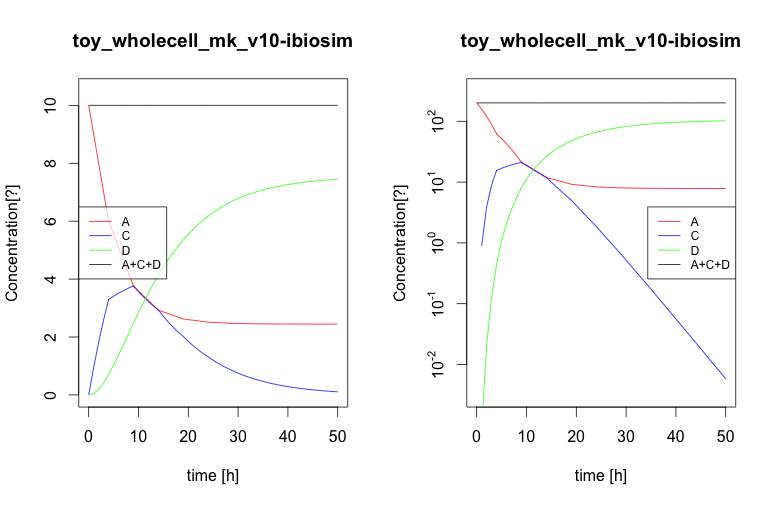

Source data for this figure (header and first rows):
time, dt, lb_EX_A, ub_EX_A, lb_EX_C, ub_EX_C, pEX_A, pEX_C, k_R4, ub_R1, A, C, dummy_S, D, EX_A, EX_C, R4, update__pEX_A, update__pEX_C, update__A, update__C, update__update_A, update__update_C, bounds__dt
0.0, 5.0, -2.0, 1000, -0.0, 1000, -1.0, 1.0, 0.1, 1.0, 10.0, 0.0, 0.0, 0.0, -1.0, 1.0, 0.0, -1.0, 1.0, 10.0, 0.0, -0.0, -0.0, 5.0
1.0, 5.0, -1.8, 1000, -0.1903, 1000, -1.0, 1.0, 0.1, 0.8187, 9.0, 0.9516, 0.0, 0.04837, -1.0, 1.0, 0.0, -1.0, 1.0, 9.0, 0.9516, 0.0, 0.0, 5.0
2.0, 5.0, -1.6, 1000, -0.3625, 1000, -1.0, 1.0, 0.1, 0.6703, 8.0, 1.813, 0.0, 0.1873, -1.0, 1.0, 0.0, -1.0, 1.0, 8.0, 1.813, 0.0, 0.0, 5.0
3.0, 5.0, -1.4, 1000, -0.5184, 1000, -1.0, 1.0, 0.1, 0.5488, 7.0, 2.592, 0.0, 0.4082, -1.0, 1.0, 0.0, -1.0, 1.0, 7.0, 2.592, 0.0, 0.0, 5.0
4.0, 5.0, -1.2, 1000, -0.6594, 1000, -1.0, 1.0, 0.1, 0.4493, 6.0, 3.297, 0.0, 0.7032, -1.0, 1.0, 0.0, -1.0, 1.0, 6.0, 3.297, 0.0, 0.0, 5.0
5.0, 5.0, -1.11, 1000, -0.6821, 1000, -0.4493, 0.4493, 0.1, 0.3679, 5.551, 3.411, 0.0, 1.039, -0.4493, 0.4493, 0.0, -0.4493, 0.4493, 5.551, 3.411, 0.0, 0.0, 5.0
6.0, 5.0, -1.02, 1000, -0.7027, 1000, -0.4493, 0.4493, 0.1, 0.3012, 5.101, 3.514, 0.0, 1.385, -0.4493, 0.4493, 0.0, -0.4493, 0.4493, 5.101, 3.514, 0.0, 0.0, 5.0
7.0, 5.0, -0.9304, 1000, -0.7214, 1000, -0.4493, 0.4493, 0.1, 0.2466, 4.652, 3.607, 0.0, 1.741, -0.4493, 0.4493, 0.0, -0.4493, 0.4493, 4.652, 3.607, 0.0, 0.0, 5.0
8.0, 5.0, -0.8405, 1000, -0.7383, 1000, -0.4493, 0.4493, 0.1, 0.2019, 4.203, 3.691, 0.0, 2.106, -0.4493, 0.4493, 0.0, -0.4493, 0.4493, 4.203, 3.691, 0.0, 0.0, 5.0
9.0, 5.0, -0.7507, 1000, -0.7535, 1000, -0.4493, 0.4493, 0.1, 0.1653, 3.753, 3.768, 0.0, 2.479, -0.4493, 0.4493, 0.0, -0.4493, 0.4493, 3.753, 3.768, 0.0, 0.0, 5.0
10.0, 5.0, -0.7176, 1000, -0.7133, 1000, -0.1653, 0.1653, 0.1, 0.1353, 3.588, 3.566, 0.0, 2.846, -0.1653, 0.1653, 0.0, -0.1653, 0.1653, 3.588, 3.566, 0.0, 0.0, 5.0
11.0, 5.0, -0.6846, 1000, -0.6769, 1000, -0.1653, 0.1653, 0.1, 0.1108, 3.423, 3.384, 0.0, 3.193, -0.1653, 0.1653, 0.0, -0.1653, 0.1653, 3.423, 3.384, 0.0, 0.0, 5.0
12.0, 5.0, -0.6515, 1000, -0.6439, 1000, -0.1653, 0.1653, 0.1, 0.09072, 3.257, 3.22, 0.0, 3.523, -0.1653, 0.1653, 0.0, -0.1653, 0.1653, 3.257, 3.22, 0.0, 0.0, 5.0
13.0, 5.0, -0.6184, 1000, -0.6141, 1000, -0.1653, 0.1653, 0.1, 0.07427, 3.092, 3.07, 0.0, 3.837, -0.1653, 0.1653, 0.0, -0.1653, 0.1653, 3.092, 3.07, 0.0, 0.0, 5.0
14.0, 5.0, -0.5854, 1000, -0.5871, 1000, -0.1653, 0.1653, 0.1, 0.06081, 2.927, 2.936, 0.0, 4.138, -0.1653, 0.1653, 0.0, -0.1653, 0.1653, 2.927, 2.936, 0.0, 0.0, 5.0
15.0, 5.0, -0.5732, 1000, -0.5428, 1000, -0.06081, 0.06081, 0.1, 0.04979, 2.866, 2.714, 0.0, 4.42, -0.06081, 0.06081, 0.0, -0.06081, 0.06081, 2.866, 2.714, 0.0, 0.0, 5.0
16.0, 5.0, -0.561, 1000, -0.5027, 1000, -0.06081, 0.06081, 0.1, 0.04076, 2.805, 2.514, 0.0, 4.681, -0.06081, 0.06081, 0.0, -0.06081, 0.06081, 2.805, 2.514, 0.0, 0.0, 5.0
17.0, 5.0, -0.5489, 1000, -0.4665, 1000, -0.06081, 0.06081, 0.1, 0.03337, 2.744, 2.332, 0.0, 4.923, -0.06081, 0.06081, 0.0, -0.06081, 0.06081, 2.744, 2.332, 0.0, 0.0, 5.0
18.0, 5.0, -0.5367, 1000, -0.4336, 1000, -0.06081, 0.06081, 0.1, 0.02732, 2.684, 2.168, 0.0, 5.148, -0.06081, 0.06081, 0.0, -0.06081, 0.06081, 2.684, 2.168, 0.0, 0.0, 5.0
19.0, 5.0, -0.5246, 1000, -0.404, 1000, -0.06081, 0.06081, 0.1, 0.02237, 2.623, 2.02, 0.0, 5.357, -0.06081, 0.06081, 0.0, -0.06081, 0.06081, 2.623, 2.02, 0.0, 0.0, 5.0
20.0, 5.0, -0.5201, 1000, -0.3698, 1000, -0.02237, 0.02237, 0.1, 0.01832, 2.6, 1.849, 0.0, 5.551, -0.02237, 0.02237, 0.0, -0.02237, 0.02237, 2.6, 1.849, 0.0, 0.0, 5.0
21.0, 5.0, -0.5156, 1000, -0.3388, 1000, -0.02237, 0.02237, 0.1, 0.015, 2.578, 1.694, 0.0, 5.728, -0.02237, 0.02237, 0.0, -0.02237, 0.02237, 2.578, 1.694, 0.0, 0.0, 5.0
22.0, 5.0, -0.5111, 1000, -0.3109, 1000, -0.02237, 0.02237, 0.1, 0.01228, 2.556, 1.554, 0.0, 5.89, -0.02237, 0.02237, 0.0, -0.02237, 0.02237, 2.556, 1.554, 0.0, 0.0, 5.0
23.0, 5.0, -0.5067, 1000, -0.2855, 1000, -0.02237, 0.02237, 0.1, 0.01005, 2.533, 1.428, 0.0, 6.039, -0.02237, 0.02237, 0.0, -0.02237, 0.02237, 2.533, 1.428, 0.0, 0.0, 5.0
24.0, 5.0, -0.5022, 1000, -0.2626, 1000, -0.02237, 0.02237, 0.1, 0.00823, 2.511, 1.313, 0.0, 6.176, -0.02237, 0.02237, 0.0, -0.02237, 0.02237, 2.511, 1.313, 0.0, 0.0, 5.0
25.0, 5.0, -0.5005, 1000, -0.2392, 1000, -0.00823, 0.00823, 0.1, 0.006738, 2.503, 1.196, 0.0, 6.301, -0.00823, 0.00823, 0.0, -0.00823, 0.00823, 2.503, 1.196, 0.0, 0.0, 5.0
26.0, 5.0, -0.4989, 1000, -0.218, 1000, -0.00823, 0.00823, 0.1, 0.005517, 2.494, 1.09, 0.0, 6.416, -0.00823, 0.00823, 0.0, -0.00823, 0.00823, 2.494, 1.09, 0.0, 0.0, 5.0
27.0, 5.0, -0.4973, 1000, -0.1988, 1000, -0.00823, 0.00823, 0.1, 0.004517, 2.486, 0.9941, 0.0, 6.52, -0.00823, 0.00823, 0.0, -0.00823, 0.00823, 2.486, 0.9941, 0.0, 0.0, 5.0
28.0, 5.0, -0.4956, 1000, -0.1815, 1000, -0.00823, 0.00823, 0.1, 0.003698, 2.478, 0.9073, 0.0, 6.615, -0.00823, 0.00823, 0.0, -0.00823, 0.00823, 2.478, 0.9073, 0.0, 0.0, 5.0
29.0, 5.0, -0.494, 1000, -0.1658, 1000, -0.00823, 0.00823, 0.1, 0.003028, 2.47, 0.8288, 0.0, 6.701, -0.00823, 0.00823, 0.0, -0.00823, 0.00823, 2.47, 0.8288, 0.0, 0.0, 5.0
30.0, 5.0, -0.4934, 1000, -0.1506, 1000, -0.003028, 0.003028, 0.1, 0.002479, 2.467, 0.7528, 0.0, 6.78, -0.003028, 0.003028, 0.0, -0.003028, 0.003028, 2.467, 0.7528, 0.0, 0.0, 5.0
31.0, 5.0, -0.4928, 1000, -0.1368, 1000, -0.003028, 0.003028, 0.1, 0.002029, 2.464, 0.6841, 0.0, 6.852, -0.003028, 0.003028, 0.0, -0.003028, 0.003028, 2.464, 0.6841, 0.0, 0.0, 5.0
32.0, 5.0, -0.4921, 1000, -0.1244, 1000, -0.003028, 0.003028, 0.1, 0.001662, 2.461, 0.6218, 0.0, 6.917, -0.003028, 0.003028, 0.0, -0.003028, 0.003028, 2.461, 0.6218, 0.0, 0.0, 5.0
33.0, 5.0, -0.4915, 1000, -0.1131, 1000, -0.003028, 0.003028, 0.1, 0.00136, 2.458, 0.5655, 0.0, 6.977, -0.003028, 0.003028, 0.0, -0.003028, 0.003028, 2.458, 0.5655, 0.0, 0.0, 5.0
34.0, 5.0, -0.4909, 1000, -0.1029, 1000, -0.003028, 0.003028, 0.1, 0.001114, 2.455, 0.5146, 0.0, 7.031, -0.003028, 0.003028, 0.0, -0.003028, 0.003028, 2.455, 0.5146, 0.0, 0.0, 5.0
35.0, 5.0, -0.4907, 1000, -0.09334, 1000, -0.001114, 0.001114, 0.1, 9.118818573794838E-4, 2.454, 0.4667, 0.0, 7.08, -0.001114, 0.001114, 0.0, -0.001114, 0.001114, 2.454, 0.4667, 0.0, 0.0, 5.0
36.0, 5.0, -0.4905, 1000, -0.08467, 1000, -0.001114, 0.001114, 0.1, 7.46585718215332E-4, 2.452, 0.4233, 0.0, 7.124, -0.001114, 0.001114, 0.0, -0.001114, 0.001114, 2.452, 0.4233, 0.0, 0.0, 5.0
37.0, 5.0, -0.4903, 1000, -0.07682, 1000, -0.001114, 0.001114, 0.1, 6.112526860544859E-4, 2.451, 0.3841, 0.0, 7.165, -0.001114, 0.001114, 0.0, -0.001114, 0.001114, 2.451, 0.3841, 0.0, 0.0, 5.0
38.0, 5.0, -0.49, 1000, -0.06972, 1000, -0.001114, 0.001114, 0.1, 5.004513709822211E-4, 2.45, 0.3486, 0.0, 7.201, -0.001114, 0.001114, 0.0, -0.001114, 0.001114, 2.45, 0.3486, 0.0, 0.0, 5.0
39.0, 5.0, -0.4898, 1000, -0.0633, 1000, -0.001114, 0.001114, 0.1, 4.0973492705847657E-4, 2.449, 0.3165, 0.0, 7.234, -0.001114, 0.001114, 0.0, -0.001114, 0.001114, 2.449, 0.3165, 0.0, 0.0, 5.0
40.0, 5.0, -0.4897, 1000, -0.05736, 1000, -4.09735E-4, 4.09735E-4, 0.1, 3.354625847627007E-4, 2.449, 0.2868, 0.0, 7.265, -4.09735E-4, 4.09735E-4, 0.0, -4.09735E-4, 4.09735E-4, 2.449, 0.2868, 0.0, 0.0, 5.0
41.0, 5.0, -0.4897, 1000, -0.05198, 1000, -4.09735E-4, 4.09735E-4, 0.1, 2.7465353414926326E-4, 2.448, 0.2599, 0.0, 7.292, -4.09735E-4, 4.09735E-4, 0.0, -4.09735E-4, 4.09735E-4, 2.448, 0.2599, 0.0, 0.0, 5.0
42.0, 5.0, -0.4896, 1000, -0.04711, 1000, -4.09735E-4, 4.09735E-4, 0.1, 2.248672944464993E-4, 2.448, 0.2355, 0.0, 7.317, -4.09735E-4, 4.09735E-4, 0.0, -4.09735E-4, 4.09735E-4, 2.448, 0.2355, 0.0, 0.0, 5.0
43.0, 5.0, -0.4895, 1000, -0.0427, 1000, -4.09735E-4, 4.09735E-4, 0.1, 1.8410576900056833E-4, 2.447, 0.2135, 0.0, 7.339, -4.09735E-4, 4.09735E-4, 0.0, -4.09735E-4, 4.09735E-4, 2.447, 0.2135, 0.0, 0.0, 5.0
44.0, 5.0, -0.4894, 1000, -0.03872, 1000, -4.09735E-4, 4.09735E-4, 0.1, 1.5073305463813547E-4, 2.447, 0.1936, 0.0, 7.359, -4.09735E-4, 4.09735E-4, 0.0, -4.09735E-4, 4.09735E-4, 2.447, 0.1936, 0.0, 0.0, 5.0
45.0, 5.0, -0.4894, 1000, -0.03506, 1000, -1.50733E-4, 1.50733E-4, 0.1, 1.2340978712386348E-4, 2.447, 0.1753, 0.0, 7.378, -1.50733E-4, 1.50733E-4, 0.0, -1.50733E-4, 1.50733E-4, 2.447, 0.1753, 0.0, 0.0, 5.0
46.0, 5.0, -0.4894, 1000, -0.03175, 1000, -1.50733E-4, 1.50733E-4, 0.1, 1.0103938777549268E-4, 2.447, 0.1588, 0.0, 7.394, -1.50733E-4, 1.50733E-4, 0.0, -1.50733E-4, 1.50733E-4, 2.447, 0.1588, 0.0, 0.0, 5.0
47.0, 5.0, -0.4893, 1000, -0.02876, 1000, -1.50733E-4, 1.50733E-4, 0.1, 8.272405390269435E-5, 2.447, 0.1438, 0.0, 7.41, -1.50733E-4, 1.50733E-4, 0.0, -1.50733E-4, 1.50733E-4, 2.447, 0.1438, 0.0, 0.0, 5.0
48.0, 5.0, -0.4893, 1000, -0.02605, 1000, -1.50733E-4, 1.50733E-4, 0.1, 6.772872683431172E-5, 2.446, 0.1303, 0.0, 7.423, -1.50733E-4, 1.50733E-4, 0.0, -1.50733E-4, 1.50733E-4, 2.446, 0.1303, 0.0, 0.0, 5.0
49.0, 5.0, -0.4893, 1000, -0.0236, 1000, -1.50733E-4, 1.50733E-4, 0.1, 5.545159143219617E-5, 2.446, 0.118, 0.0, 7.436, -1.50733E-4, 1.50733E-4, 0.0, -1.50733E-4, 1.50733E-4, 2.446, 0.118, 0.0, 0.0, 5.0
50.0, 5.0, -0.4892, 1000, -0.02137, 1000, -5.5452E-5, 5.5452E-5, 0.1, 4.539992313560979E-5, 2.446, 0.1068, 0.0, 7.447, -5.5452E-5, 5.5452E-5, 0.0, -5.5452E-5, 5.5452E-5, 2.446, 0.1068, 0.0, 0.0, 5.0
